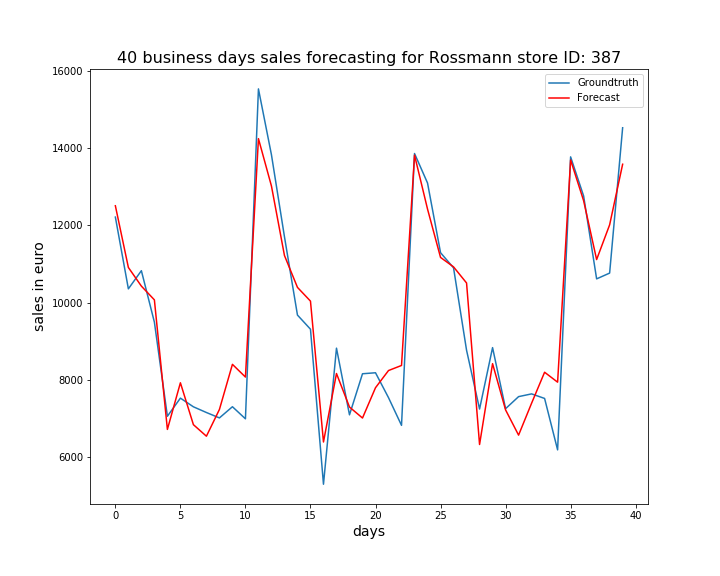

The data file committed next to this chart (first rows):
, ActualSales, Sales
0, 12216, 12510
1, 10355, 10910
2, 10826, 10426
3, 9492, 10069
4, 7051, 6710
5, 7521, 7919
6, 7296, 6833
7, 7148, 6534
8, 7008, 7227
9, 7298, 8397
10, 6985, 8068
11, 15541, 14251
12, 13832, 13022
13, 11707, 11220
14, 9675, 10393
15, 9309, 10037
16, 5288, 6383
17, 8817, 8160
18, 7088, 7289
19, 8153, 7005
20, 8179, 7791
21, 7533, 8237
22, 6815, 8368
23, 13865, 13823
24, 13100, 12424
25, 11293, 11170
26, 10900, 10925
27, 8764, 10507
28, 7238, 6318
29, 8831, 8415
30, 7247, 7216
31, 7560, 6562
32, 7631, 7389
33, 7513, 8192
34, 6179, 7935
35, 13778, 13697
36, 12764, 12642
37, 10614, 11115
38, 10764, 12016
39, 14533, 13587
